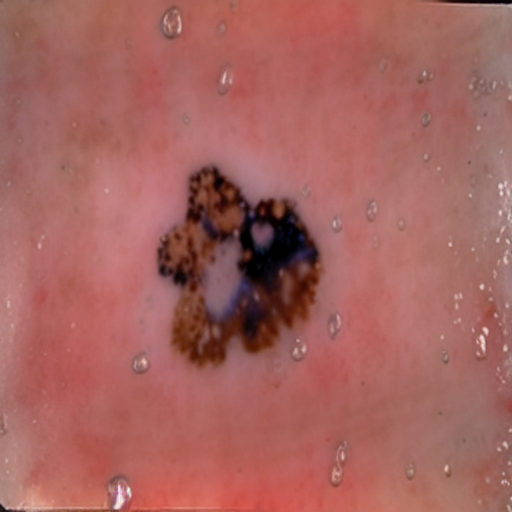
Generation parameters embedded in this image by AUTOMATIC1111 Stable Diffusion web UI or a fork of it (Forge, ...) (PNG 'parameters' text chunk):
malignant mole
Steps: 20, Sampler: Euler a, CFG scale: 7, Seed: 1741539892, Face restoration: CodeFormer, Size: 512x512, Model hash: 8d72386f9b, Model: Skin Mole_311760_lora, Version: v1.5.1